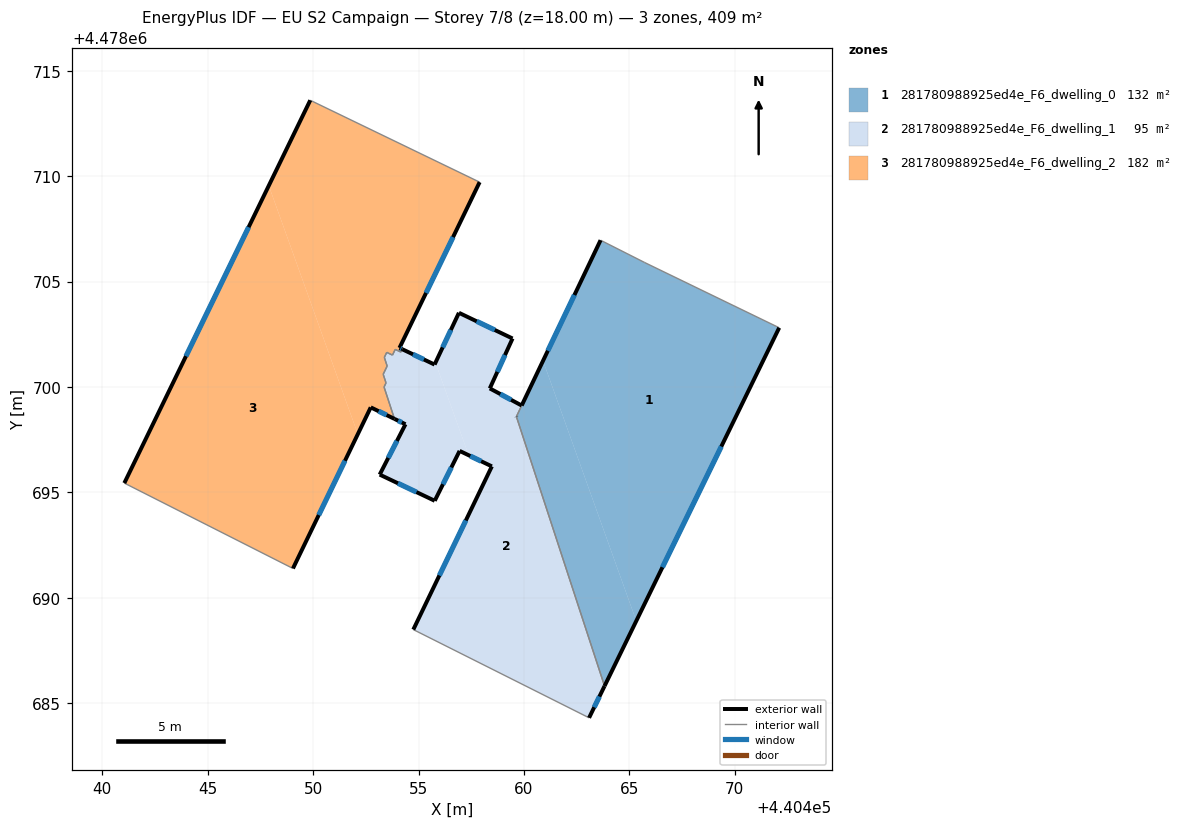
=== STOREY PLAN SPEC (per zone: floor XY polygon, exterior-wall plan segments, windows/doors) ===
zone 1: 281780988925ed4e_F6_dwelling_0  (132.0 m²)
  floor: (440465.33, 4478688.90) (440472.11, 4478702.81) (440465.73, 4478705.90) (440463.63, 4478706.96) (440460.91, 4478701.24)
  floor: (440463.82, 4478685.82) (440465.33, 4478688.90) (440460.91, 4478701.24) (440459.87, 4478699.07) (440459.64, 4478698.59)
  exterior wall: (440459.64, 4478698.60) – (440459.64, 4478698.59)  [0.0 m]
  exterior wall: (440472.11, 4478702.81) – (440463.82, 4478685.82)  [18.9 m]
    window: (440469.36, 4478697.18) – (440466.57, 4478691.45)  [6.4 m²]
  exterior wall: (440459.89, 4478699.12) – (440463.63, 4478706.96)  [8.7 m]
    window: (440461.13, 4478701.72) – (440462.39, 4478704.36)  [3.0 m²]
  interior walls: 4
zone 2: 281780988925ed4e_F6_dwelling_1  (95.5 m²)
  floor: (440463.09, 4478684.31) (440463.82, 4478685.82) (440459.64, 4478698.60) (440459.89, 4478699.12) (440458.38, 4478699.93) (440459.46, 4478702.30) (440456.92, 4478703.52) (440455.80, 4478701.16) (440457.38, 4478696.76) (440458.48, 4478696.24) (440454.75, 4478688.49)
  floor: (440455.77, 4478694.60) (440456.95, 4478696.97) (440457.38, 4478696.76) (440455.80, 4478701.16) (440455.76, 4478701.06) (440454.23, 4478701.79) (440454.17, 4478701.66) (440453.90, 4478701.78) (440453.76, 4478701.51) (440453.49, 4478701.64) (440453.38, 4478701.40) (440453.51, 4478700.99) (440453.32, 4478700.60) (440453.46, 4478700.19) (440453.36, 4478700.00) (440453.86, 4478698.49) (440454.38, 4478698.23) (440453.16, 4478695.84)
  exterior wall: (440453.16, 4478695.84) – (440454.38, 4478698.23)  [2.7 m]
    window: (440453.56, 4478696.64) – (440453.98, 4478697.44)  [0.9 m²]
  exterior wall: (440454.38, 4478698.23) – (440453.86, 4478698.49)  [0.6 m]
    window: (440454.21, 4478698.32) – (440454.03, 4478698.40)  [0.2 m²]
  exterior wall: (440454.23, 4478701.79) – (440455.76, 4478701.06)  [1.7 m]
    window: (440454.74, 4478701.55) – (440455.25, 4478701.30)  [0.6 m²]
  exterior wall: (440455.76, 4478701.06) – (440456.92, 4478703.52)  [2.7 m]
    window: (440456.14, 4478701.88) – (440456.53, 4478702.71)  [0.9 m²]
  exterior wall: (440456.92, 4478703.52) – (440459.46, 4478702.30)  [2.8 m]
    window: (440457.76, 4478703.11) – (440458.62, 4478702.70)  [1.0 m²]
  exterior wall: (440459.46, 4478702.30) – (440458.38, 4478699.93)  [2.6 m]
    window: (440459.10, 4478701.52) – (440458.74, 4478700.72)  [0.9 m²]
  exterior wall: (440458.38, 4478699.93) – (440459.89, 4478699.12)  [1.7 m]
    window: (440458.88, 4478699.66) – (440459.39, 4478699.39)  [0.6 m²]
  exterior wall: (440463.82, 4478685.82) – (440463.09, 4478684.31)  [1.7 m]
    window: (440463.58, 4478685.32) – (440463.33, 4478684.81)  [0.6 m²]
  exterior wall: (440454.75, 4478688.49) – (440458.48, 4478696.24)  [8.6 m]
    window: (440455.99, 4478691.06) – (440457.24, 4478693.67)  [2.9 m²]
  exterior wall: (440458.48, 4478696.24) – (440456.95, 4478696.97)  [1.7 m]
    window: (440457.97, 4478696.48) – (440457.46, 4478696.73)  [0.6 m²]
  exterior wall: (440456.95, 4478696.97) – (440455.77, 4478694.60)  [2.6 m]
    window: (440456.56, 4478696.18) – (440456.16, 4478695.39)  [0.9 m²]
  exterior wall: (440455.77, 4478694.60) – (440453.16, 4478695.84)  [2.9 m]
    window: (440454.90, 4478695.01) – (440454.02, 4478695.43)  [1.0 m²]
  exterior wall: (440459.64, 4478698.60) – (440459.64, 4478698.59)  [0.0 m]
  interior walls: 13
zone 3: 281780988925ed4e_F6_dwelling_2  (181.7 m²)
  floor: (440453.86, 4478698.49) (440453.36, 4478700.00) (440453.46, 4478700.19) (440453.32, 4478700.60) (440453.51, 4478700.99) (440453.38, 4478701.40) (440453.49, 4478701.64) (440453.76, 4478701.51) (440453.90, 4478701.78) (440454.17, 4478701.66) (440454.23, 4478701.79) (440454.10, 4478701.85) (440457.90, 4478709.72) (440449.86, 4478713.60) (440447.90, 4478709.55) (440452.12, 4478697.76) (440452.73, 4478699.03)
  floor: (440449.04, 4478691.39) (440452.12, 4478697.76) (440447.90, 4478709.55) (440441.05, 4478695.44)
  exterior wall: (440457.90, 4478709.72) – (440454.10, 4478701.85)  [8.7 m]
    window: (440456.64, 4478707.11) – (440455.36, 4478704.46)  [3.0 m²]
  exterior wall: (440454.10, 4478701.85) – (440454.23, 4478701.79)  [0.1 m]
    window: (440454.14, 4478701.83) – (440454.19, 4478701.81)  [0.1 m²]
  exterior wall: (440453.86, 4478698.49) – (440452.73, 4478699.03)  [1.3 m]
    window: (440453.49, 4478698.67) – (440453.11, 4478698.85)  [0.4 m²]
  exterior wall: (440452.73, 4478699.03) – (440449.04, 4478691.39)  [8.5 m]
    window: (440451.51, 4478696.50) – (440450.27, 4478693.93)  [2.9 m²]
  exterior wall: (440441.05, 4478695.44) – (440449.86, 4478713.60)  [20.2 m]
    window: (440443.97, 4478701.46) – (440446.94, 4478707.58)  [6.9 m²]
  interior walls: 12

=== DERIVED (storey summary) ===
Building: EU S2 Campaign
Storey: 7 of 8  (floor level z = 18.00 m)
Storey gross floor area: 409.2 m²
Zones on this storey: 3
  - 281780988925ed4e_F6_dwelling_0: floor 132.0 m²; exterior wall 27.6 m (82.8 m²); 2 window(s) 9.4 m²; WWR 11.4%
  - 281780988925ed4e_F6_dwelling_1: floor 95.5 m²; exterior wall 32.3 m (96.9 m²); 12 window(s) 11.0 m²; WWR 11.4%
  - 281780988925ed4e_F6_dwelling_2: floor 181.7 m²; exterior wall 38.8 m (116.4 m²); 5 window(s) 13.2 m²; WWR 11.4%
Zone adjacency (shared interzone walls):
  - 281780988925ed4e_F6_dwelling_0 ↔ 281780988925ed4e_F6_dwelling_1
  - 281780988925ed4e_F6_dwelling_1 ↔ 281780988925ed4e_F6_dwelling_2